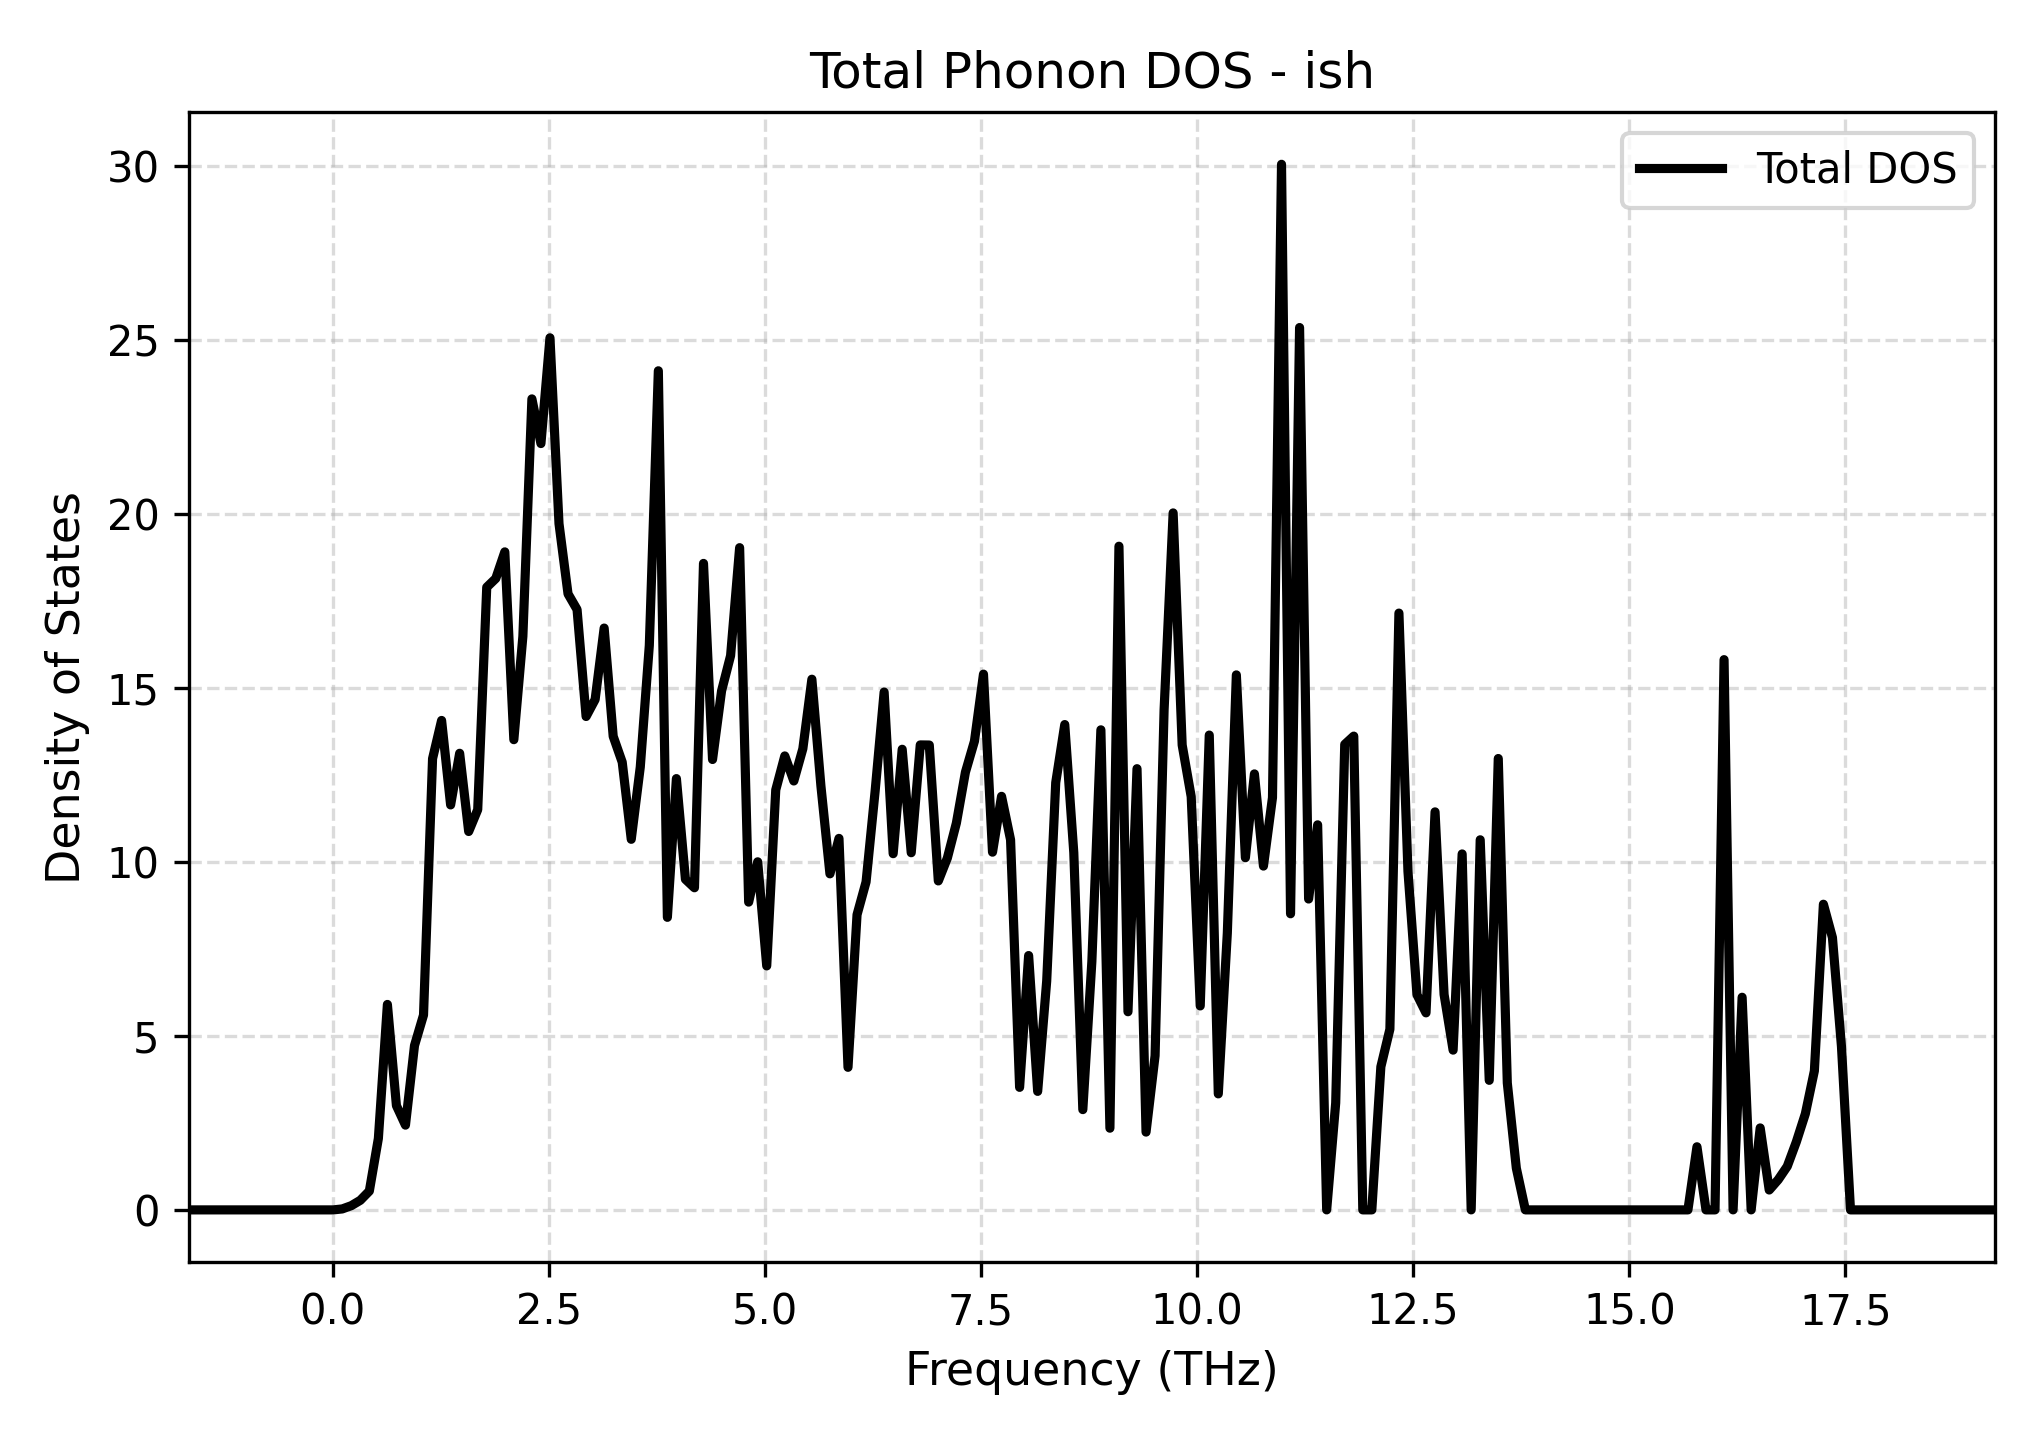

The data file committed next to this chart (first rows):
Frequency_THz, Total_DOS
-1.663, 0.0
-1.559, 0.0
-1.454, 0.0
-1.35, 0.0
-1.245, 0.0
-1.141, 0.0
-1.037, 0.0
-0.9321, 0.0
-0.8276, 0.0
-0.7231, 0.0
-0.6187, 0.0
-0.5142, 0.0
-0.4097, 0.0
-0.3053, 0.0
-0.2008, 0.0
-0.09635, 0.0
0.008111, 0.0
0.1126, 0.02749
0.217, 0.1208
0.3215, 0.2757
0.426, 0.5411
0.5304, 2.052
0.6349, 5.903
0.7394, 2.995
0.8438, 2.435
0.9483, 4.72
1.053, 5.599
1.157, 12.96
1.262, 14.06
1.366, 11.64
1.471, 13.12
1.575, 10.87
1.68, 11.5
1.784, 17.89
1.888, 18.14
1.993, 18.91
2.097, 13.51
2.202, 16.48
2.306, 23.3
2.411, 22.02
2.515, 25.06
2.62, 19.72
2.724, 17.7
2.829, 17.25
2.933, 14.18
3.038, 14.66
3.142, 16.72
3.246, 13.61
3.351, 12.86
3.455, 10.65
3.56, 12.72
3.664, 16.21
3.769, 24.11
3.873, 8.405
3.978, 12.39
4.082, 9.498
4.187, 9.254
4.291, 18.57
4.396, 12.94
4.5, 14.91
... 141 more rows
